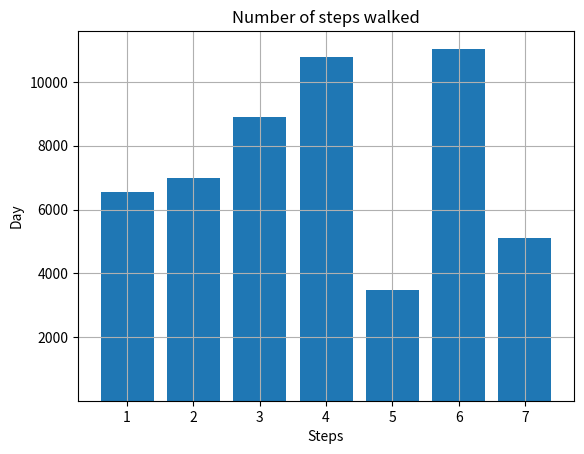

Source code (Python):
import matplotlib.pyplot as plt
steps = [6543, 7000, 8900, 10789, 3467, 11045, 5095]
labels = ['Sun', 'Mon', 'Tue', 'Wed', 'Thu', 'Fri', 'Sat']
num_bars = len(steps)
positions = range(1, num_bars+1)
plt.bar(positions, steps, align='center')
plt.yticks(range(2000,12000,2000), range(2000,12000,2000))
plt.xlabel('Steps')
plt.ylabel('Day')
plt.title('Number of steps walked')
plt.grid()
plt.show()
